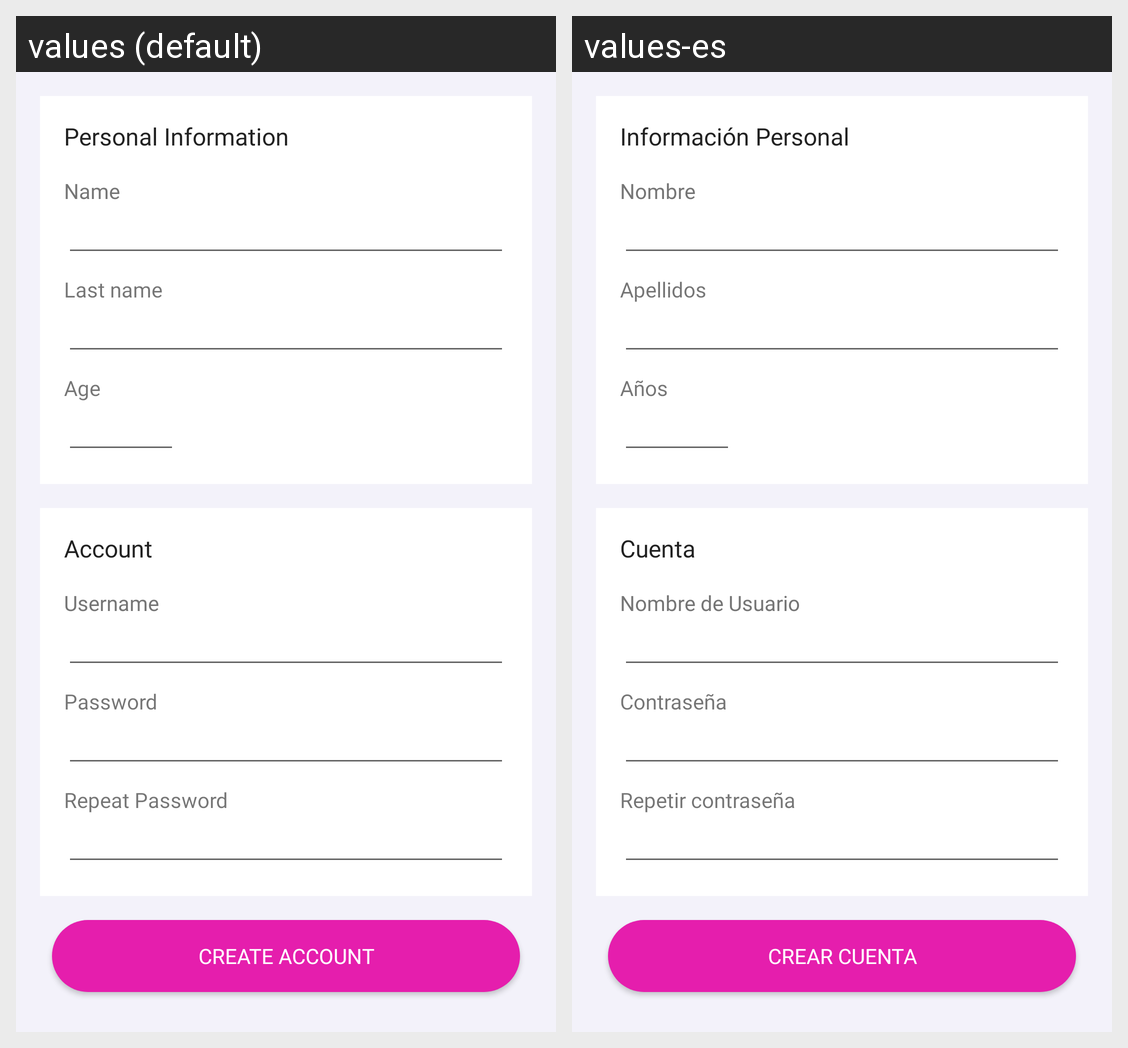

For this localized Android screen grid, give each drawn string resource with its value in every locale shown.
Android screen res/layout/content_register.xml rendered under 2 locales, left to right: values (default), values-es. Device: Nexus 5 (rendered at 1080×1920; each locale shown at half size, 540×960, under a caption strip naming it); theme AppTheme.
Strings drawn on this screen, with the default value and each locale's value (text and hints the layout hard-codes, and strings that could not be matched under every locale, appear in the picture but are not listed):

personal_data
  values: Personal Information
  values-es: Información Personal

person_name
  values: Name
  values-es: Nombre

last_name
  values: Last name
  values-es: Apellidos

age
  values: Age
  values-es: Años

account
  values: Account
  values-es: Cuenta

person_username
  values: Username
  values-es: Nombre de Usuario

password
  values: Password
  values-es: Contraseña

password_repeat
  values: Repeat Password
  values-es: Repetir contraseña

create_account
  values: Create Account
  values-es: Crear Cuenta
